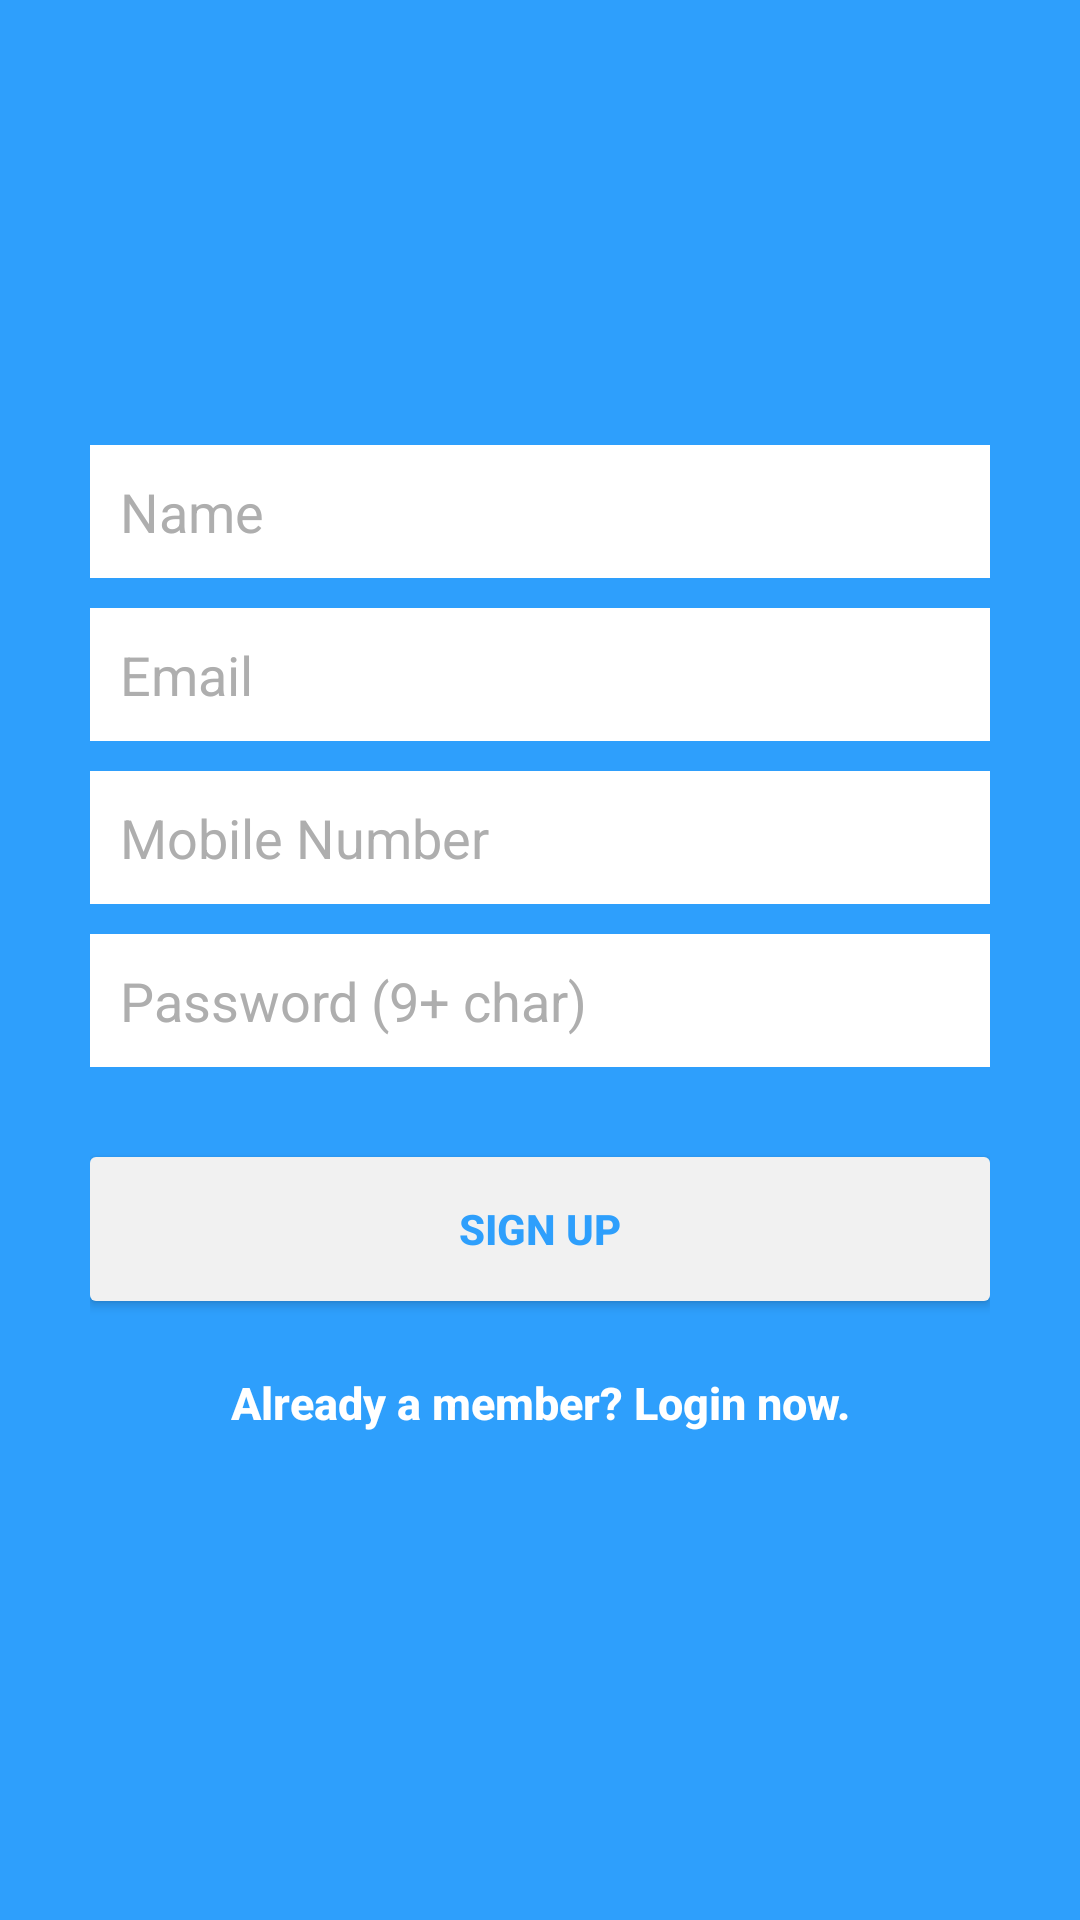

Reconstruct the res/layout file that produces this screen, plus the resources it refers to.
<!-- AndroidManifest.xml: application theme MyMaterialTheme -->
<!-- res/layout/activity_signup.xml -->
<LinearLayout xmlns:android="http://schemas.android.com/apk/res/android"
    xmlns:app="http://schemas.android.com/apk/res-auto"
    android:layout_width="fill_parent"
    android:layout_height="fill_parent"
    android:background="@color/colorPrimary"
    android:gravity="center"
    android:orientation="vertical"
    android:padding="10dp">

    <LinearLayout
        android:layout_width="wrap_content"
        android:layout_height="wrap_content"
        android:layout_gravity="center"
        android:orientation="vertical"
        android:paddingLeft="20dp"
        android:paddingRight="20dp">

        <EditText
            android:id="@+id/input_name"
            android:layout_width="350dp"
            android:layout_height="wrap_content"
            android:layout_marginBottom="10dp"
            android:background="#fff"
            android:hint="@string/name"
            android:padding="10dp"
            android:singleLine="true"
            android:textColor="#aeaeae"
            android:textColorHint="#aeaeae" />

        <EditText
            android:id="@+id/input_email"
            android:layout_width="fill_parent"
            android:layout_height="wrap_content"
            android:layout_marginBottom="10dp"
            android:background="#fff"
            android:hint="@string/email"
            android:inputType="textEmailAddress"
            android:padding="10dp"
            android:singleLine="true"
            android:textColor="#aeaeae"
            android:textColorHint="#aeaeae" />

        <EditText
            android:id="@+id/input_mobile"
            android:layout_width="fill_parent"
            android:layout_height="wrap_content"
            android:layout_marginBottom="10dp"
            android:background="#fff"
            android:hint="@string/mobile"
            android:inputType="number"
            android:padding="10dp"
            android:singleLine="true"
            android:textColor="#aeaeae"
            android:textColorHint="#aeaeae" />

        <EditText
            android:id="@+id/input_password"
            android:layout_width="fill_parent"
            android:layout_height="wrap_content"
            android:layout_marginBottom="10dp"
            android:background="#fff"
            android:hint="@string/password"
            android:inputType="textPassword"
            android:padding="10dp"
            android:singleLine="true"
            android:textColor="#aeaeae"
            android:textColorHint="#aeaeae" />

        <Button
            android:id="@+id/btn_signup"
            android:layout_width="fill_parent"
            android:layout_height="wrap_content"
            android:layout_marginTop="20dp"
            android:background="@drawable/button"
            android:onClick="saveinfo"
            android:text="@string/signup"
            android:textStyle="bold"
            android:textColor="@color/colorPrimary"/>

        <Button
            android:id="@+id/btnLinkToRegisterScreen"
            android:layout_width="fill_parent"
            android:layout_height="wrap_content"
            android:layout_marginTop="10dp"
            android:background="@null"
            android:text="@string/btn_link_to_login"
            android:textStyle="bold"
            android:textAllCaps="false"
            android:textColor="#fff"
            android:textSize="15dp"
            android:onClick="login"/>
    </LinearLayout>

</LinearLayout>
<!-- resources referenced by this layout -->
<resources>
  <color name="colorPrimary">#2e9ffc</color>
  <!-- drawable button (drawable) -->
  <?xml version="1.0" encoding="utf-8"?>
  <shape xmlns:android="http://schemas.android.com/apk/res/android"
      android:shape="rectangle" android:padding="10dp">
      
      <solid android:color="#f1f1f1"/>
      <corners android:radius="2dp"/>
  </shape>
  <string name="btn_link_to_login">Already a member? Login now.</string>
  <string name="email">Email</string>
  <string name="mobile">Mobile Number</string>
  <string name="name">Name</string>
  <string name="password">Password (9+ char)</string>
  <string name="signup">Sign Up</string>
  <style name="MyMaterialTheme" parent="MyMaterialTheme.Base">
  
      </style>
  <style name="MyMaterialTheme.Base" parent="Theme.AppCompat.Light.NoActionBar">
          <item name="windowNoTitle">true</item>
          <item name="windowActionBar">false</item>
          <item name="colorPrimary">@color/colorPrimary</item>
          <item name="colorPrimaryDark">@color/colorPrimaryDark</item>
          <item name="colorAccent">@color/colorAccent</item>
      </style>
  <color name="colorPrimaryDark">#2990e4</color>
  <color name="colorAccent">#ffefef</color>
</resources>
